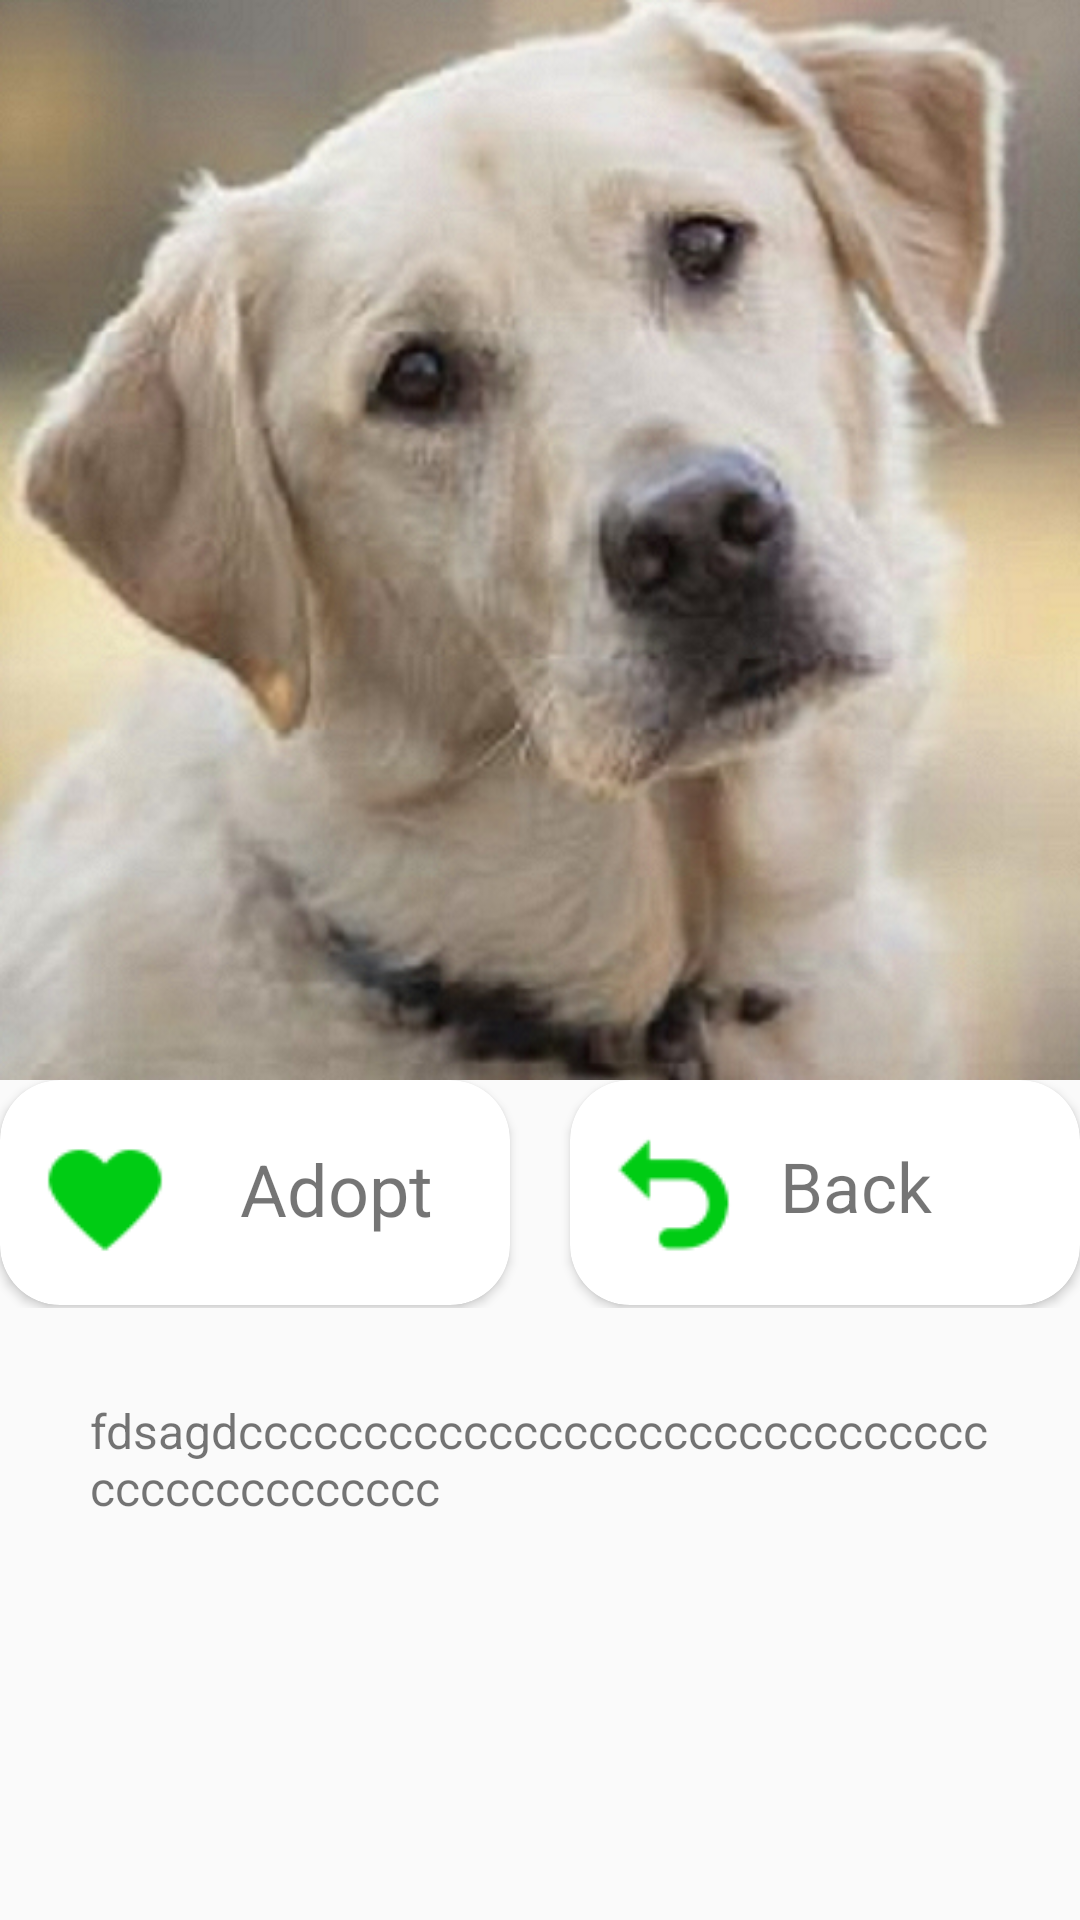

The Android layout XML behind this screen, and the referenced resources:
<!-- AndroidManifest.xml: application theme AppTheme -->
<!-- res/layout/adopt_more_info.xml -->
<?xml version="1.0" encoding="utf-8"?>
<LinearLayout xmlns:android="http://schemas.android.com/apk/res/android"
    xmlns:app="http://schemas.android.com/apk/res-auto"
    android:layout_width="match_parent"
    android:layout_height="match_parent"
    android:orientation="vertical">


    <ImageView
        android:id="@+id/big_pic"
        android:layout_width="match_parent"
        android:background="@drawable/doge"
        android:layout_height="360dp"
        android:paddingTop="5dp"
        />

    <LinearLayout
        android:layout_width="match_parent"
        android:layout_height="76dp"
        android:orientation="horizontal">

        <android.support.v7.widget.CardView
            android:id="@+id/adopt_yes"
            android:layout_width="150dp"
            android:layout_height="75dp"
            android:layout_weight="1"
            android:background="@color/backgroud"
            android:clickable="true"
            app:cardCornerRadius="20dp">

            <ImageView
                android:layout_width="60dp"
                android:layout_height="60dp"
                android:layout_marginTop="10dp"
                android:paddingStart="10dp"
                android:src="@drawable/adopt_ok" />

            <TextView
                android:layout_width="wrap_content"
                android:layout_height="wrap_content"
                android:layout_marginStart="80dp"
                android:layout_marginTop="20dp"
                android:text="Adopt"
                android:textSize="24sp" />
        </android.support.v7.widget.CardView>

        <android.support.v7.widget.CardView
            android:layout_width="150dp"
            android:layout_height="75dp"
            android:layout_marginLeft="20dp"
            android:layout_weight="1"
            android:background="@color/backgroud"
            android:clickable="true"
            app:cardCornerRadius="20dp">

            <ImageView
                android:layout_width="60dp"
                android:layout_height="60dp"
                android:layout_marginTop="10dp"
                android:paddingStart="10dp"
                android:src="@drawable/back" />

            <TextView
                android:layout_width="wrap_content"
                android:layout_height="wrap_content"
                android:layout_marginStart="70dp"
                android:layout_marginTop="20dp"
                android:text="Back"
                android:textSize="23dp" />
        </android.support.v7.widget.CardView>
    </LinearLayout>


    <TextView
        android:layout_width="300dp"
        android:layout_height="wrap_content"
        android:id="@+id/animal_detail"
        android:layout_marginStart="30dp"
        android:layout_marginTop="30dp"
        android:text="fdsagdcccccccccccccccccccccccccccccccccccccccccccc"
        android:textSize="16dp" />

</LinearLayout>
<!-- resources referenced by this layout -->
<resources>
  <color name="backgroud">#81C784</color>
  <!-- drawable adopt_ok: png bitmap (drawable-xhdpi, 688 bytes) -->
  <!-- drawable back: png bitmap (drawable-xhdpi, 699 bytes) -->
  <!-- drawable doge: bmp bitmap (drawable-xhdpi, 618786 bytes) -->
  <style name="AppTheme" parent="Theme.AppCompat.Light.NoActionBar">
          
          <item name="colorPrimary">@color/colorPrimary</item>
          <item name="colorPrimaryDark">@color/colorPrimaryDark</item>
          <item name="colorAccent">@color/colorAccent</item>
          <item name="android:navigationBarColor">@color/pureBlue</item>
      </style>
  <color name="colorPrimary">#3F51B5</color>
  <color name="colorPrimaryDark">#000000</color>
  <color name="colorAccent">#FF4081</color>
  <color name="pureBlue">#000000</color>
</resources>
